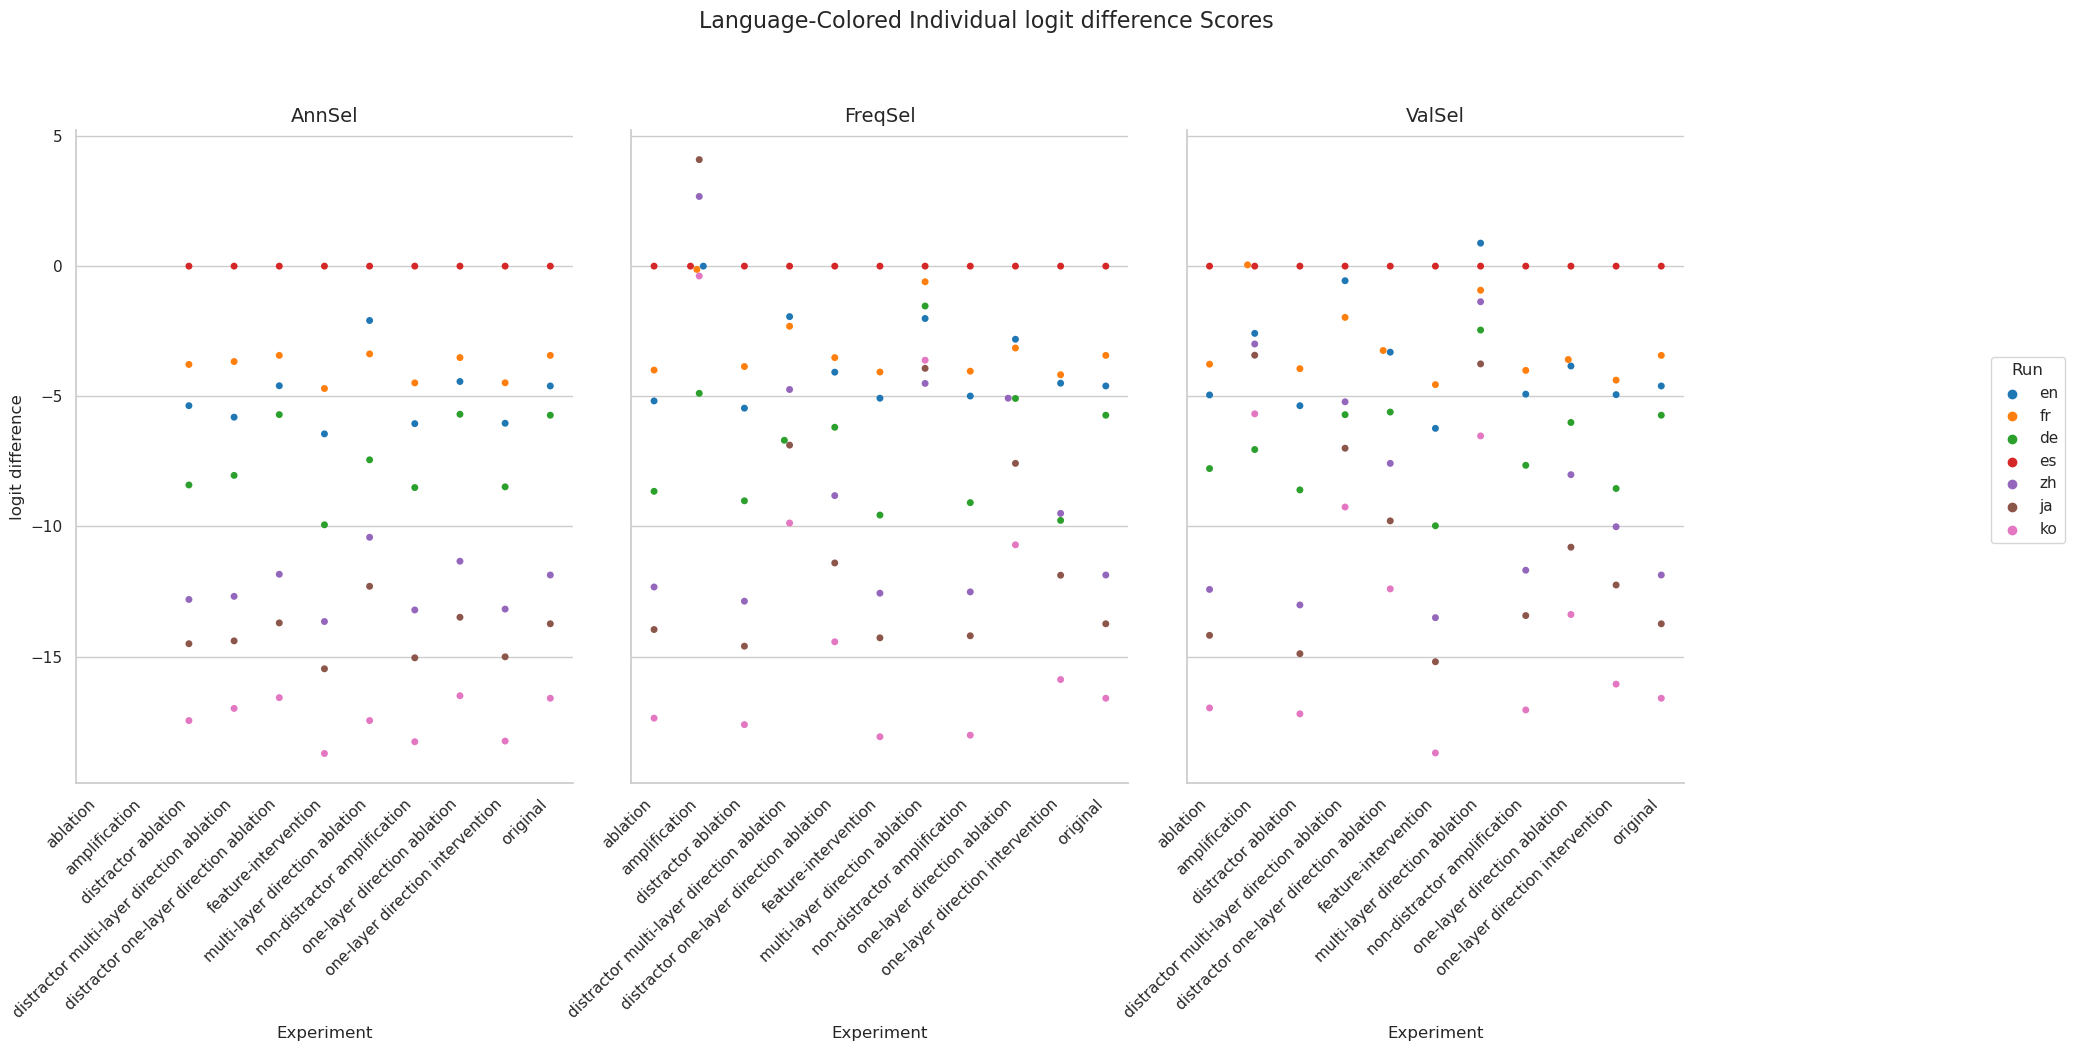

The data file committed next to this chart (first rows):
Experiment, Method, Run, mean, stdev
original, AnnSel, en, -4.604, 5.952
original, AnnSel, fr, -3.429, 5.2
original, AnnSel, de, -5.728, 7.612
original, AnnSel, es, 0.0, 0.0
original, AnnSel, zh, -11.87, 5.424
original, AnnSel, ja, -13.74, 5.448
original, AnnSel, ko, -16.6, 5.451
original, FreqSel, en, -4.604, 5.952
original, FreqSel, fr, -3.429, 5.2
original, FreqSel, de, -5.728, 7.612
original, FreqSel, es, 0.0, 0.0
original, FreqSel, zh, -11.87, 5.424
original, FreqSel, ja, -13.74, 5.448
original, FreqSel, ko, -16.6, 5.451
original, ValSel, en, -4.604, 5.952
original, ValSel, fr, -3.429, 5.2
original, ValSel, de, -5.728, 7.612
original, ValSel, es, 0.0, 0.0
original, ValSel, zh, -11.87, 5.424
original, ValSel, ja, -13.74, 5.448
original, ValSel, ko, -16.6, 5.451
distractor ablation, AnnSel, en, -5.361, 5.539
distractor ablation, AnnSel, fr, -3.777, 5.198
distractor ablation, AnnSel, de, -8.408, 6.687
distractor ablation, AnnSel, es, 0.0, 0.0
distractor ablation, AnnSel, zh, -12.81, 4.928
distractor ablation, AnnSel, ja, -14.51, 4.968
distractor ablation, AnnSel, ko, -17.46, 5.096
distractor ablation, FreqSel, en, -5.456, 5.494
distractor ablation, FreqSel, fr, -3.858, 5.281
distractor ablation, FreqSel, de, -9.016, 6.535
distractor ablation, FreqSel, es, 0.0, 0.0
distractor ablation, FreqSel, zh, -12.87, 4.907
distractor ablation, FreqSel, ja, -14.6, 4.933
distractor ablation, FreqSel, ko, -17.61, 5.058
distractor ablation, ValSel, en, -5.362, 5.747
distractor ablation, ValSel, fr, -3.939, 5.236
distractor ablation, ValSel, de, -8.598, 7.228
distractor ablation, ValSel, es, 0.0, 0.0
distractor ablation, ValSel, zh, -13.02, 5.013
distractor ablation, ValSel, ja, -14.89, 5.019
distractor ablation, ValSel, ko, -17.2, 5.136
ablation, AnnSel, en, , 
ablation, AnnSel, fr, , 
ablation, AnnSel, de, , 
ablation, AnnSel, es, , 
ablation, AnnSel, zh, , 
ablation, AnnSel, ja, , 
ablation, AnnSel, ko, , 
ablation, FreqSel, en, -5.179, 5.415
ablation, FreqSel, fr, -3.994, 5.216
ablation, FreqSel, de, -8.652, 6.499
ablation, FreqSel, es, 0.0, 0.0
ablation, FreqSel, zh, -12.33, 5.056
ablation, FreqSel, ja, -13.96, 4.835
ablation, FreqSel, ko, -17.37, 5.061
ablation, ValSel, en, -4.949, 5.522
ablation, ValSel, fr, -3.767, 5.117
ablation, ValSel, de, -7.778, 6.672
ablation, ValSel, es, 0.0, 0.0
... 171 more rows
